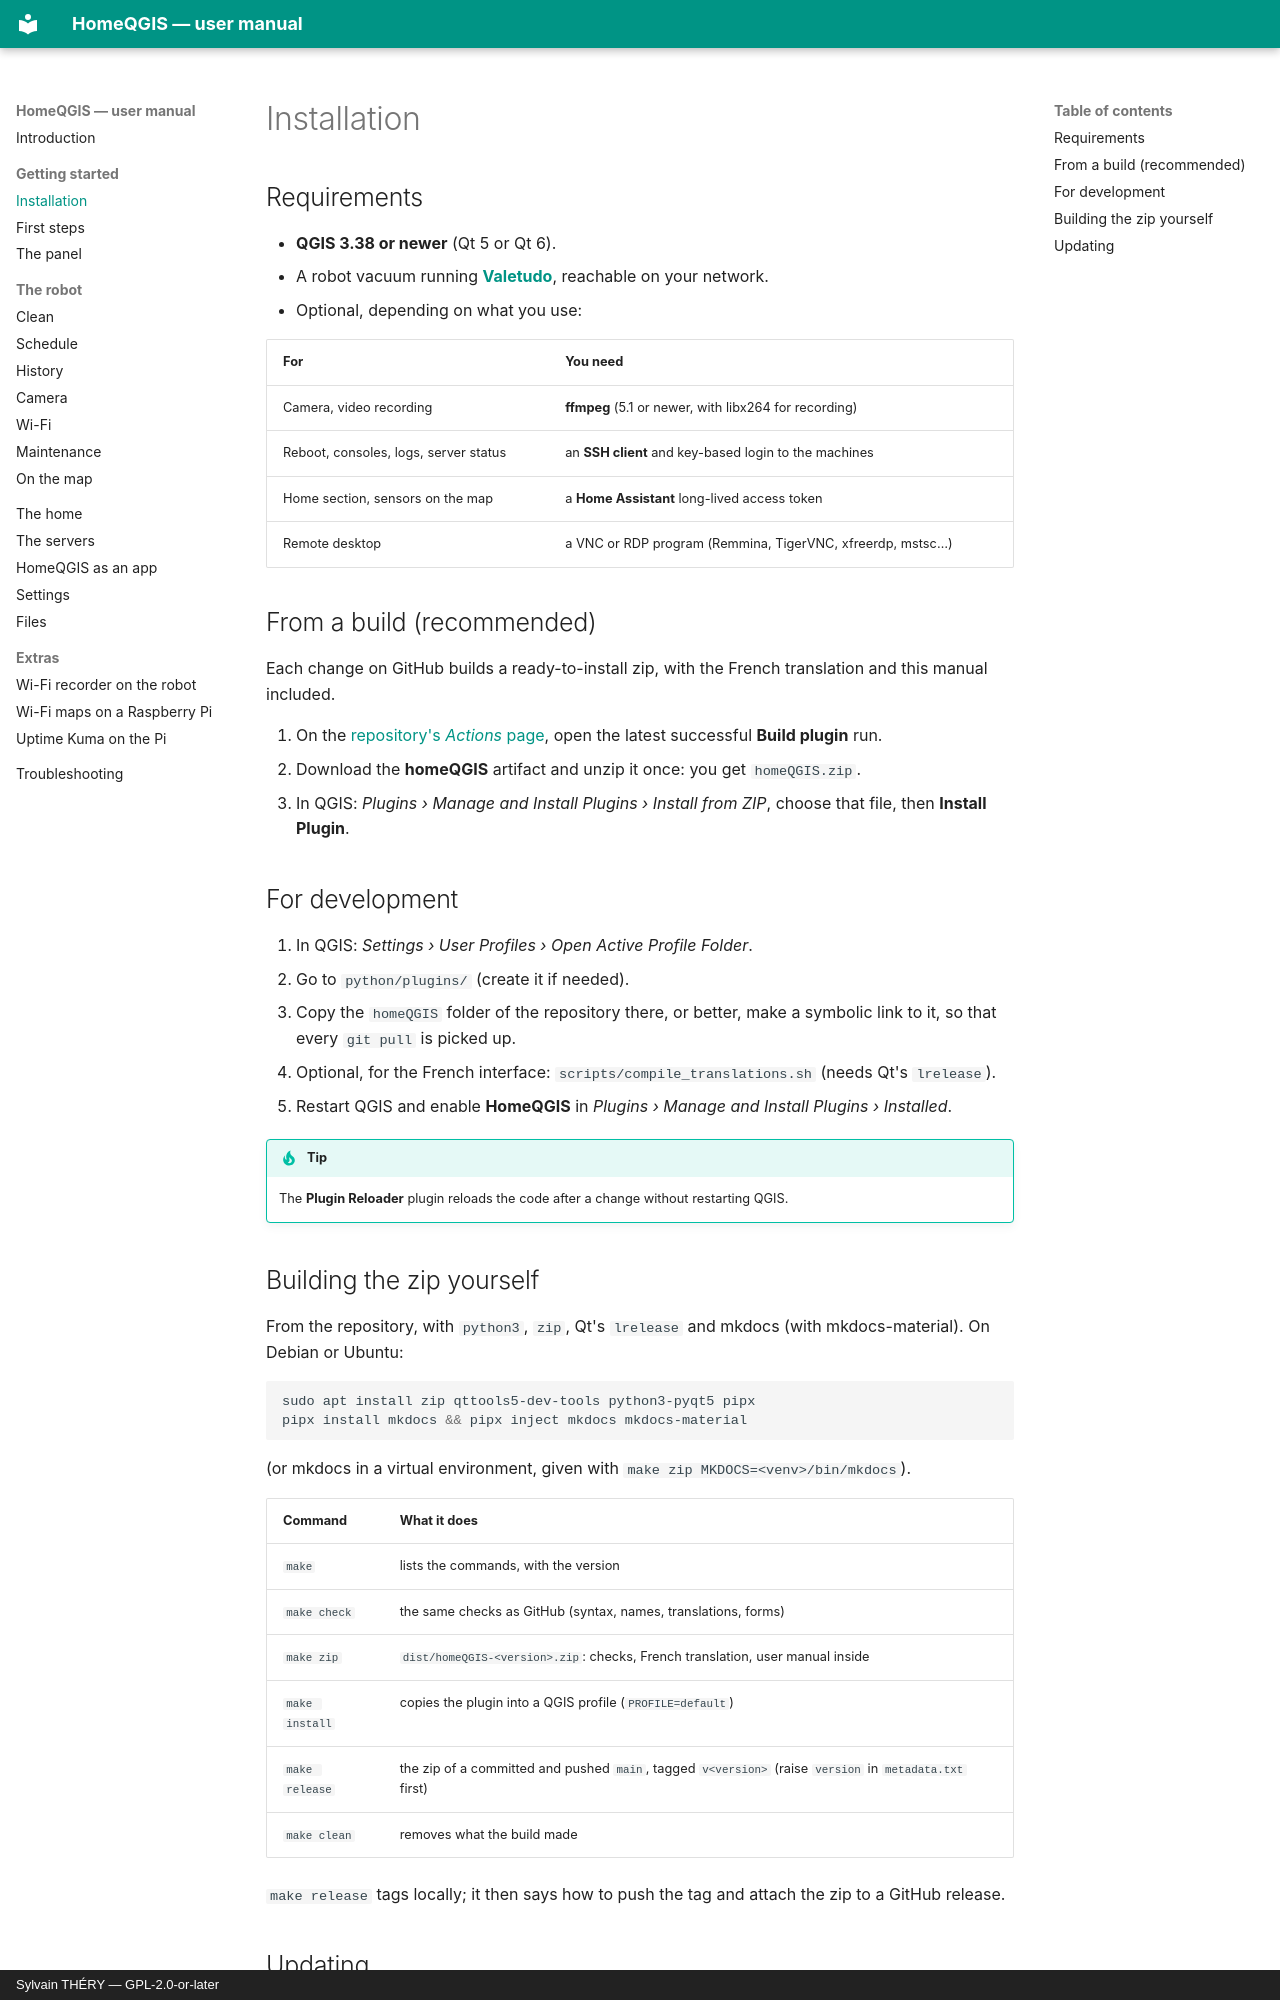

repository: sylsta/homeqgis · page: install.html · generator: mkdocs · copyright: Sylvain THÉRY — GPL-2.0-or-later

# Installation

## Requirements

- **QGIS 3.38 or newer** (Qt 5 or Qt 6).
- A robot vacuum running **[Valetudo](https://valetudo.cloud)**, reachable on your
  network.
- Optional, depending on what you use:

| For | You need |
|---|---|
| Camera, video recording | **ffmpeg** (5.1 or newer, with libx264 for recording) |
| Reboot, consoles, logs, server status | an **SSH client** and key-based login to the machines |
| Home section, sensors on the map | a **Home Assistant** long-lived access token |
| Remote desktop | a VNC or RDP program (Remmina, TigerVNC, xfreerdp, mstsc…) |

## From a build (recommended)

Each change on GitHub builds a ready-to-install zip, with the French translation
and this manual included.

1. On the [repository's *Actions* page](https://github.com/sylsta/homeqgis/actions),
   open the latest successful **Build plugin** run.
2. Download the **homeQGIS** artifact and unzip it once: you get
   `homeQGIS.zip`.
3. In QGIS: *Plugins › Manage and Install Plugins › Install from ZIP*, choose that
   file, then **Install Plugin**.

## For development

1. In QGIS: *Settings › User Profiles › Open Active Profile Folder*.
2. Go to `python/plugins/` (create it if needed).
3. Copy the `homeQGIS` folder of the repository there, or better, make a
   symbolic link to it, so that every `git pull` is picked up.
4. Optional, for the French interface: `scripts/compile_translations.sh` (needs
   Qt's `lrelease`).
5. Restart QGIS and enable **HomeQGIS** in *Plugins › Manage and Install Plugins ›
   Installed*.

!!! tip
    The **Plugin Reloader** plugin reloads the code after a change without
    restarting QGIS.

## Building the zip yourself

From the repository, with `python3`, `zip`, Qt's `lrelease` and mkdocs (with
mkdocs-material). On Debian or Ubuntu:

```sh
sudo apt install zip qttools5-dev-tools python3-pyqt5 pipx
pipx install mkdocs && pipx inject mkdocs mkdocs-material
```

(or mkdocs in a virtual environment, given with `make zip MKDOCS=<venv>/bin/mkdocs`).

| Command | What it does |
|---|---|
| `make` | lists the commands, with the version |
| `make check` | the same checks as GitHub (syntax, names, translations, forms) |
| `make zip` | `dist/homeQGIS-<version>.zip`: checks, French translation, user manual inside |
| `make install` | copies the plugin into a QGIS profile (`PROFILE=default`) |
| `make release` | the zip of a committed and pushed `main`, tagged `v<version>` (raise `version` in `metadata.txt` first) |
| `make clean` | removes what the build made |

`make release` tags locally; it then says how to push the tag and attach the zip
to a GitHub release.
